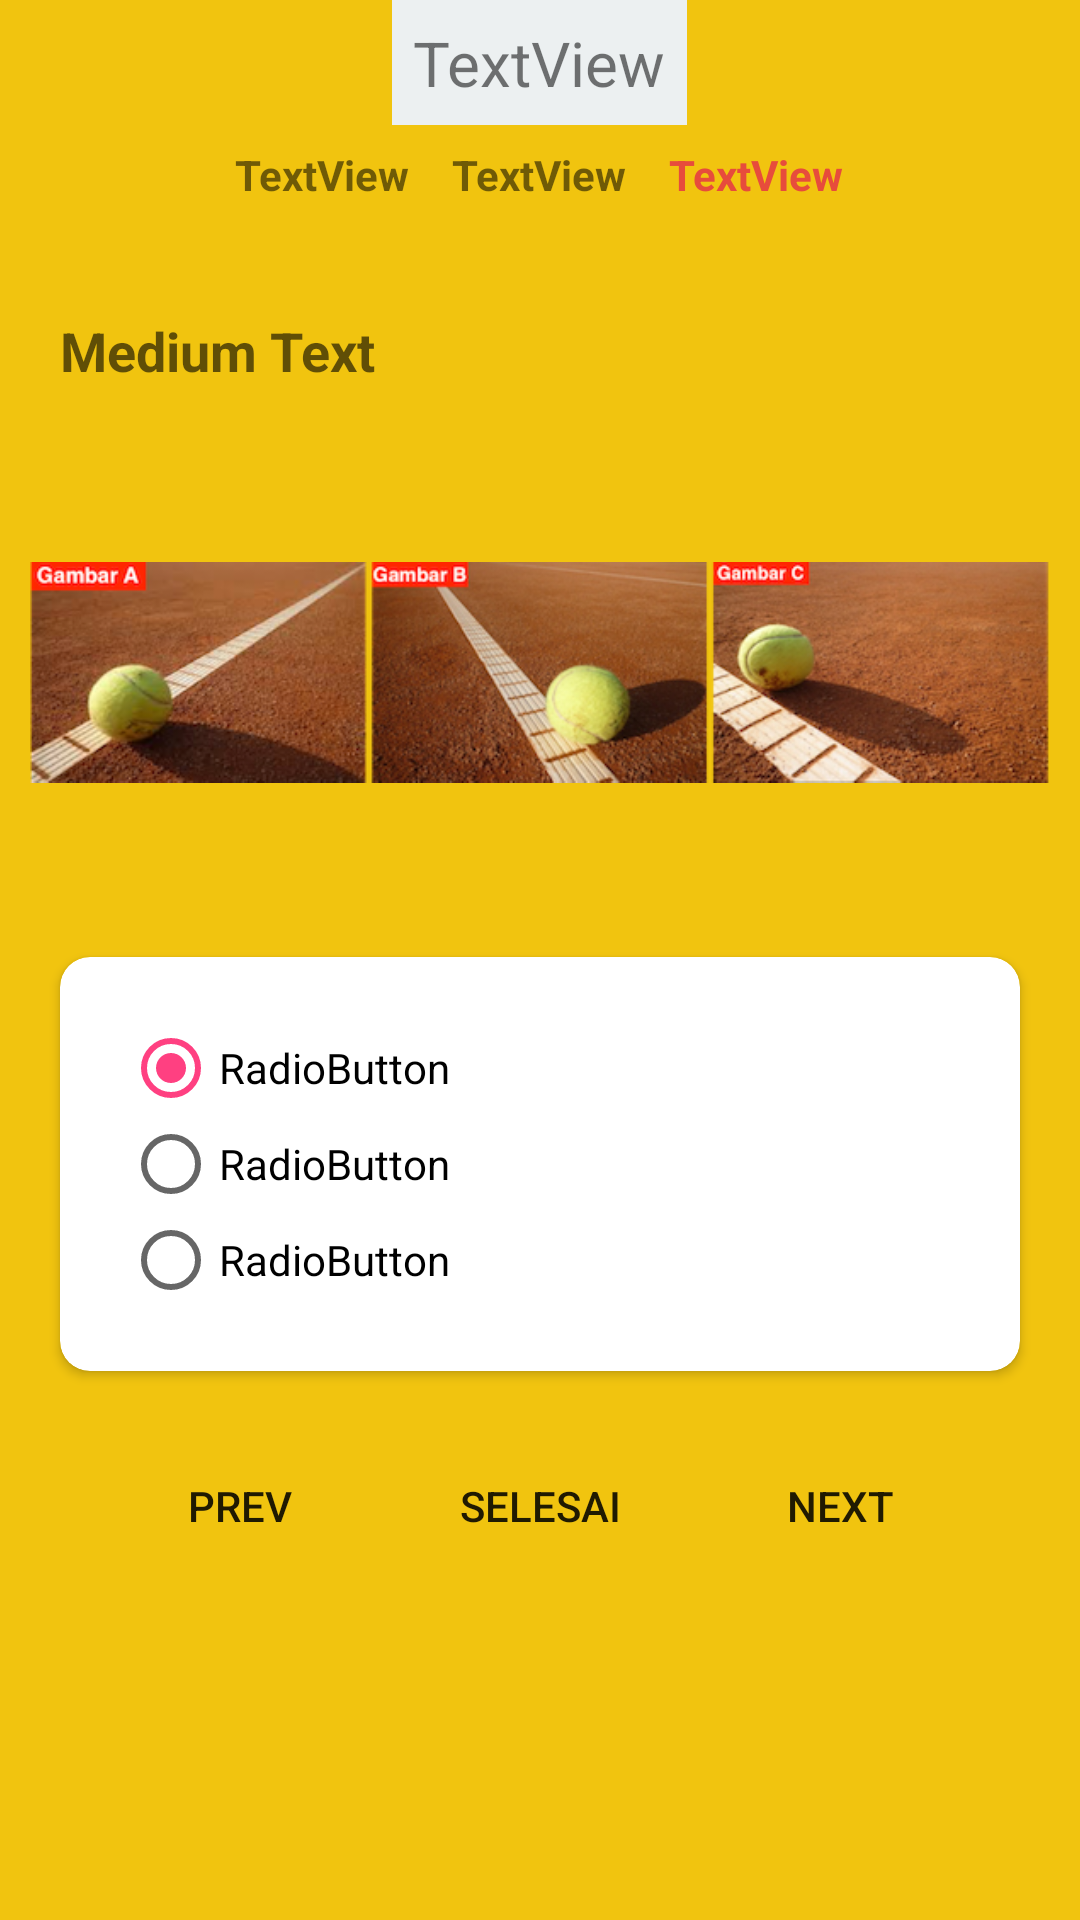

Android layout source for this screen:
<!-- AndroidManifest.xml: application theme AppTheme -->
<!-- res/layout/test_tennis.xml -->
<?xml version="1.0" encoding="utf-8"?>
<ScrollView xmlns:android="http://schemas.android.com/apk/res/android"
    android:layout_width="match_parent"
    android:layout_height="match_parent"
    android:orientation="vertical"
    android:background="@color/sun"
    xmlns:app="http://schemas.android.com/apk/res-auto">

    <LinearLayout
        android:layout_width="match_parent"
        android:layout_height="wrap_content"
        android:orientation="vertical"
        android:weightSum="1">

        <TextView
            android:id="@+id/textViewNama"
            android:layout_width="wrap_content"
            android:layout_height="wrap_content"
            android:text="TextView"
            android:textSize="10pt"
            android:padding="7dp"
            android:layout_gravity="center"
            android:background="@color/background"/>


        <GridLayout
            android:layout_width="wrap_content"
            android:layout_height="wrap_content"
            android:layout_gravity="center"
            android:columnCount="3"
            android:id="@+id/linearLayout3">

            <TextView
                android:id="@+id/textViewHalaman"
                android:layout_width="wrap_content"
                android:layout_height="wrap_content"
                android:text="TextView"
                android:padding="7dp"
                android:textStyle="bold"/>

            <TextView
                android:id="@+id/textViewTanggal"
                android:layout_width="wrap_content"
                android:layout_height="wrap_content"
                android:layout_alignParentRight="true"
                android:layout_alignParentTop="true"
                android:text="TextView"
                android:padding="7dp"
                android:textStyle="bold"/>

            <TextView
                android:id="@+id/textViewWaktu"
                android:layout_width="wrap_content"
                android:layout_height="wrap_content"
                android:layout_alignParentRight="true"
                android:layout_alignParentTop="true"
                android:text="TextView"
                android:textColor="@color/pdf"
                android:padding="7dp"
                android:textStyle="bold"/>

        </GridLayout>

        <LinearLayout
            android:layout_width="wrap_content"
            android:layout_height="wrap_content"
            android:orientation="vertical"
            android:layout_gravity="center"
            android:layout_marginTop="10dp">

            <TextView
                android:id="@+id/textViewSoal2"
                android:layout_width="wrap_content"
                android:layout_height="wrap_content"
                android:layout_margin="20dp"
                android:text="Medium Text"
                android:textStyle="bold"
                android:textAppearance="?android:attr/textAppearanceMedium" />

            <ImageView
                android:id="@+id/img1"
                android:layout_width="wrap_content"
                android:layout_height="wrap_content"
                android:layout_margin="10dp"
                android:src="@drawable/gambar20"/>

        </LinearLayout>

        <android.support.v7.widget.CardView
            android:layout_width="match_parent"
            android:layout_height="wrap_content"
            android:layout_margin="20dp"
            app:cardCornerRadius="10dp">


            <RadioGroup
                android:id="@+id/radioGroup1"
                android:layout_width="wrap_content"
                android:layout_height="wrap_content"
                android:layout_margin="15dp"
                android:padding="6dp">

                <RadioButton
                    android:id="@+id/radio0"
                    android:layout_width="wrap_content"
                    android:layout_height="wrap_content"
                    android:checked="true"
                    android:text="RadioButton" />

                <RadioButton
                    android:id="@+id/radio1"
                    android:layout_width="wrap_content"
                    android:layout_height="wrap_content"
                    android:text="RadioButton" />

                <RadioButton
                    android:id="@+id/radio2"
                    android:layout_width="wrap_content"
                    android:layout_height="wrap_content"
                    android:text="RadioButton" />

            </RadioGroup>
        </android.support.v7.widget.CardView>

        <LinearLayout
            android:layout_width="wrap_content"
            android:layout_height="wrap_content"
            android:orientation="horizontal"
            android:layout_gravity="center"
            android:layout_alignParentBottom="true"
            android:layout_centerHorizontal="true"
            android:layout_marginBottom="16dp"
            android:id="@+id/linearLayout">

            <Button
                android:id="@+id/buttonPrev"
                android:layout_width="100dp"
                android:layout_height="50dp"
                android:text="prev"
                android:background="@drawable/button"/>

            <Button
                android:id="@+id/buttonSelesai"
                android:layout_width="100dp"
                android:layout_height="50dp"
                android:text="Selesai"
                android:background="@drawable/button"/>

            <Button
                android:id="@+id/buttonNext"
                android:layout_width="100dp"
                android:layout_height="50dp"
                android:text="next"
                android:background="@drawable/button"/>

        </LinearLayout>

    </LinearLayout>
</ScrollView>
<!-- resources referenced by this layout -->
<resources>
  <color name="background">#ecf0f1</color>
  <color name="pdf">#e74c3c</color>
  <color name="sun">#f1c40f</color>
  <!-- drawable gambar20: png bitmap (drawable, 184064 bytes) -->
  <style name="AppTheme" parent="Theme.AppCompat.Light.DarkActionBar">
          
          <item name="colorPrimary">@color/colorPrimary</item>
          <item name="colorPrimaryDark">@color/colorPrimaryDark</item>
          <item name="colorAccent">@color/colorAccent</item>
      </style>
  <color name="colorPrimary">#27ae60</color>
  <color name="colorPrimaryDark">#303F9F</color>
  <color name="colorAccent">#FF4081</color>
</resources>
